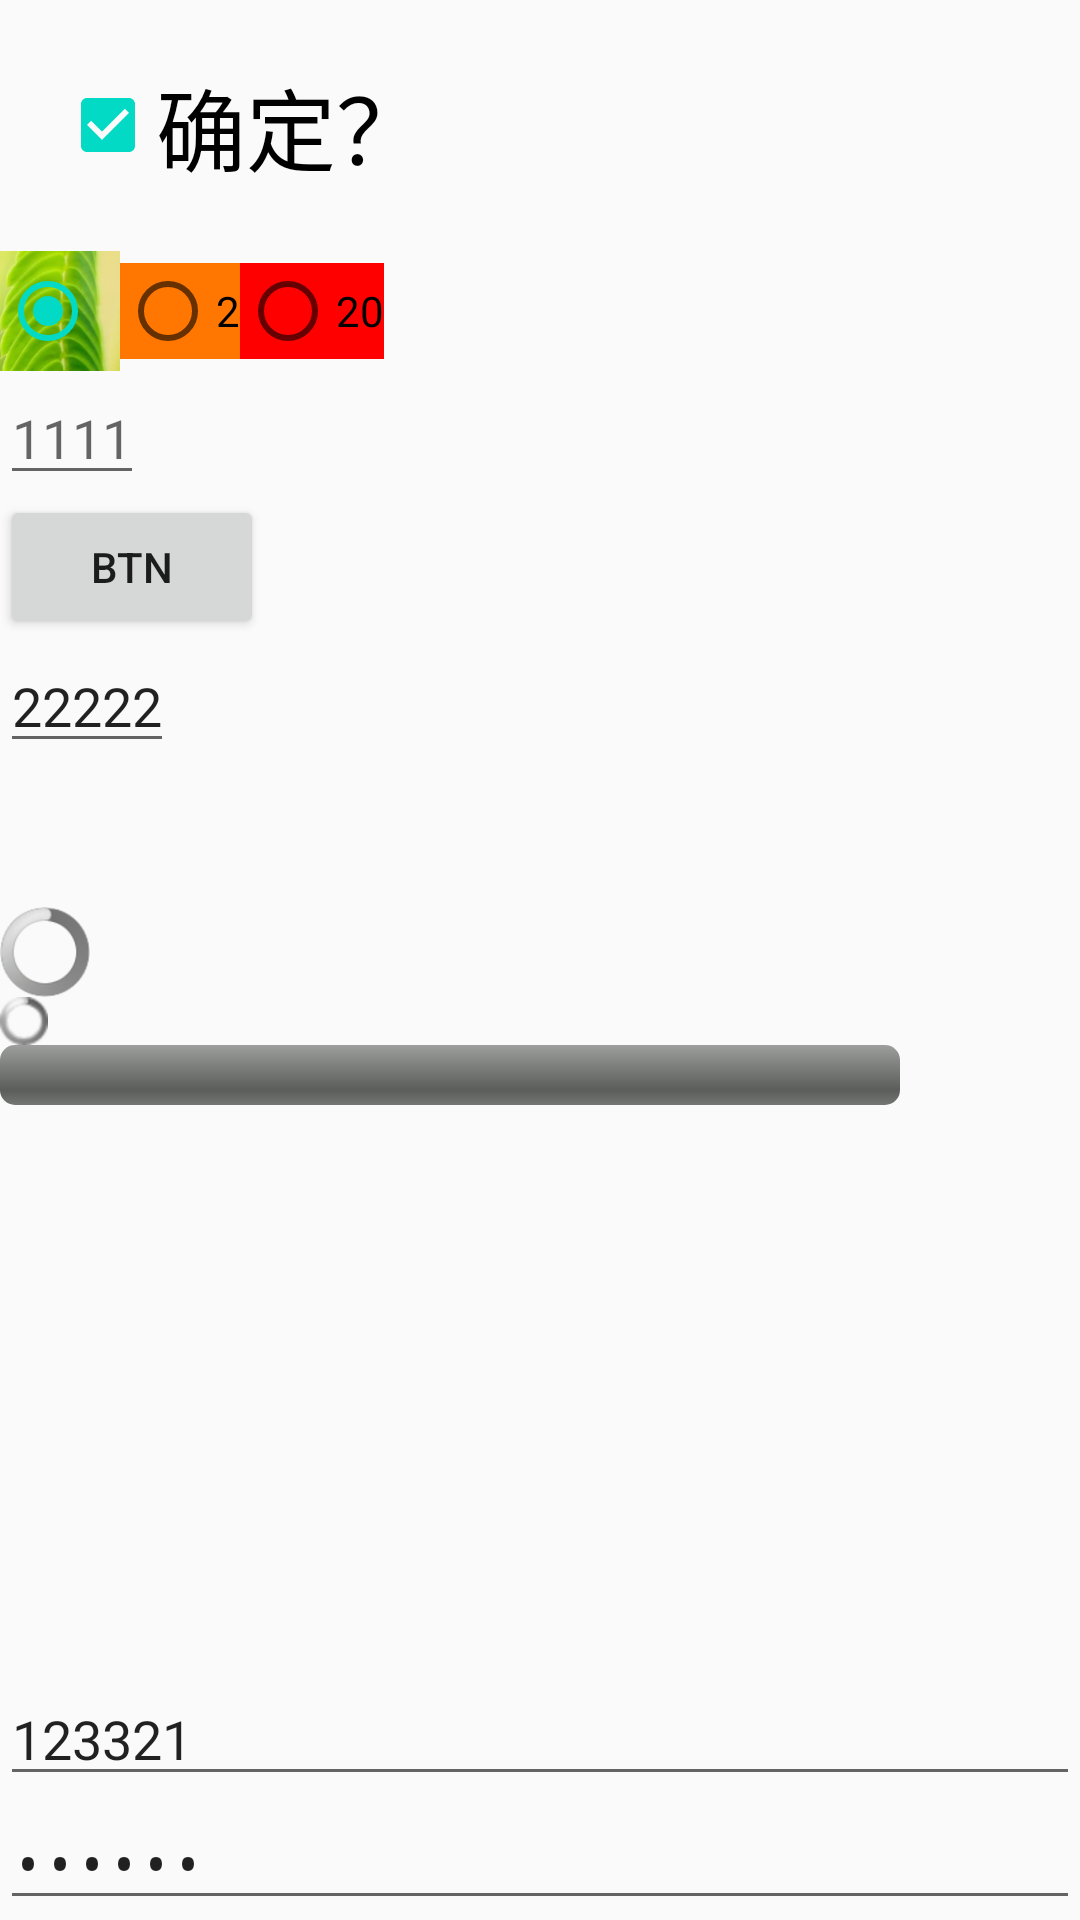

Reconstruct the res/layout file that produces this screen, plus the resources it refers to.
<!-- AndroidManifest.xml: application theme AppTheme -->
<!-- res/layout/first_layout.xml -->
<?xml version="1.0" encoding="utf-8"?>
<LinearLayout xmlns:android="http://schemas.android.com/apk/res/android"
              android:orientation="vertical"
              android:layout_width="match_parent"
              android:layout_height="match_parent">
    <CheckBox
        android:id="@+id/checkbox"
        android:textSize="30sp"
        android:text="@string/sure"
        android:layout_margin="20dp"
        android:checked="true"
        android:layout_width="wrap_content"
        android:layout_height="wrap_content"/>
    <RadioGroup
        android:id="@+id/radio"
        android:orientation="horizontal"
        android:layout_width="wrap_content"
        android:layout_height="wrap_content">
        <RadioButton
            android:id="@+id/radio_1"
            android:layout_width="40dp"
            android:checked="true"
            android:background="@drawable/aaa"
            android:layout_height="40dp"/>
        <RadioButton
            android:text="2"
            android:id="@+id/radio_2"
            android:layout_width="wrap_content"
            android:background="#FF7700"
            android:layout_height="wrap_content"/>
        <RadioButton
            android:text="20"
            android:id="@+id/radio_3"
            android:layout_width="wrap_content"
            android:background="#FF7700"
            android:backgroundTint="#FF00"
            android:layout_height="wrap_content"/>
    </RadioGroup>
    <EditText
        android:id="@+id/edit_1"
        android:hint="1111"
        android:layout_width="wrap_content"
        android:layout_height="wrap_content"/>
    <Button
        android:text="btn"
        android:id="@+id/btn"
        android:layout_width="wrap_content"
        android:layout_height="wrap_content"/>
    <EditText
        android:text="22222"
        android:id="@+id/edit_2"
        android:layout_width="wrap_content"
        android:layout_height="wrap_content"/>
    <ProgressBar
        android:layout_width="wrap_content"
        android:layout_height="wrap_content"/>
    <ProgressBar
        style="@android:style/Widget.ProgressBar.Inverse"
        android:layout_width="30dp"
        android:layout_height="30dp"/>
    <ProgressBar
        style="@android:style/Widget.ProgressBar.Small"
        android:layout_width="wrap_content"
        android:layout_height="wrap_content"/>
    <ProgressBar
        android:id="@+id/progress"
        android:max="200"
        style="@android:style/Widget.ProgressBar.Horizontal"
        android:layout_width="300dp"
        android:layout_height="wrap_content"/>
    <Gallery
        android:id="@+id/gallery"
        android:layout_width="match_parent"
        android:layout_height="0dp"
        android:layout_weight="1"></Gallery>

    <EditText
        android:text="123321"
        android:layout_width="match_parent"
        android:layout_height="wrap_content"
        android:inputType="textEmailAddress"
        android:ems="10"
        android:id="@+id/editText"
        android:layout_gravity="center_horizontal"/>

    <EditText
        android:text="123321"
        android:layout_width="match_parent"
        android:layout_height="wrap_content"
        android:inputType="textPassword"
        android:ems="10"
        android:id="@+id/editText2"/>
</LinearLayout>
<!-- resources referenced by this layout -->
<resources>
  <!-- drawable aaa: jpg bitmap (drawable, 7945 bytes) -->
  <string name="sure">确定？</string>
  <style name="AppTheme" parent="Theme.AppCompat.Light.DarkActionBar">
          
          <item name="colorPrimary">@color/colorPrimary</item>
          <item name="colorPrimaryDark">@color/colorPrimaryDark</item>
          <item name="colorAccent">@color/colorAccent</item>
      </style>
  <!-- not gathered from this repository: default colours our renderer supplied (Android Studio template values) -->
  <color name="colorPrimary">#FF6200EE</color>
  <color name="colorPrimaryDark">#FF3700B3</color>
  <color name="colorAccent">#FF03DAC5</color>
</resources>
